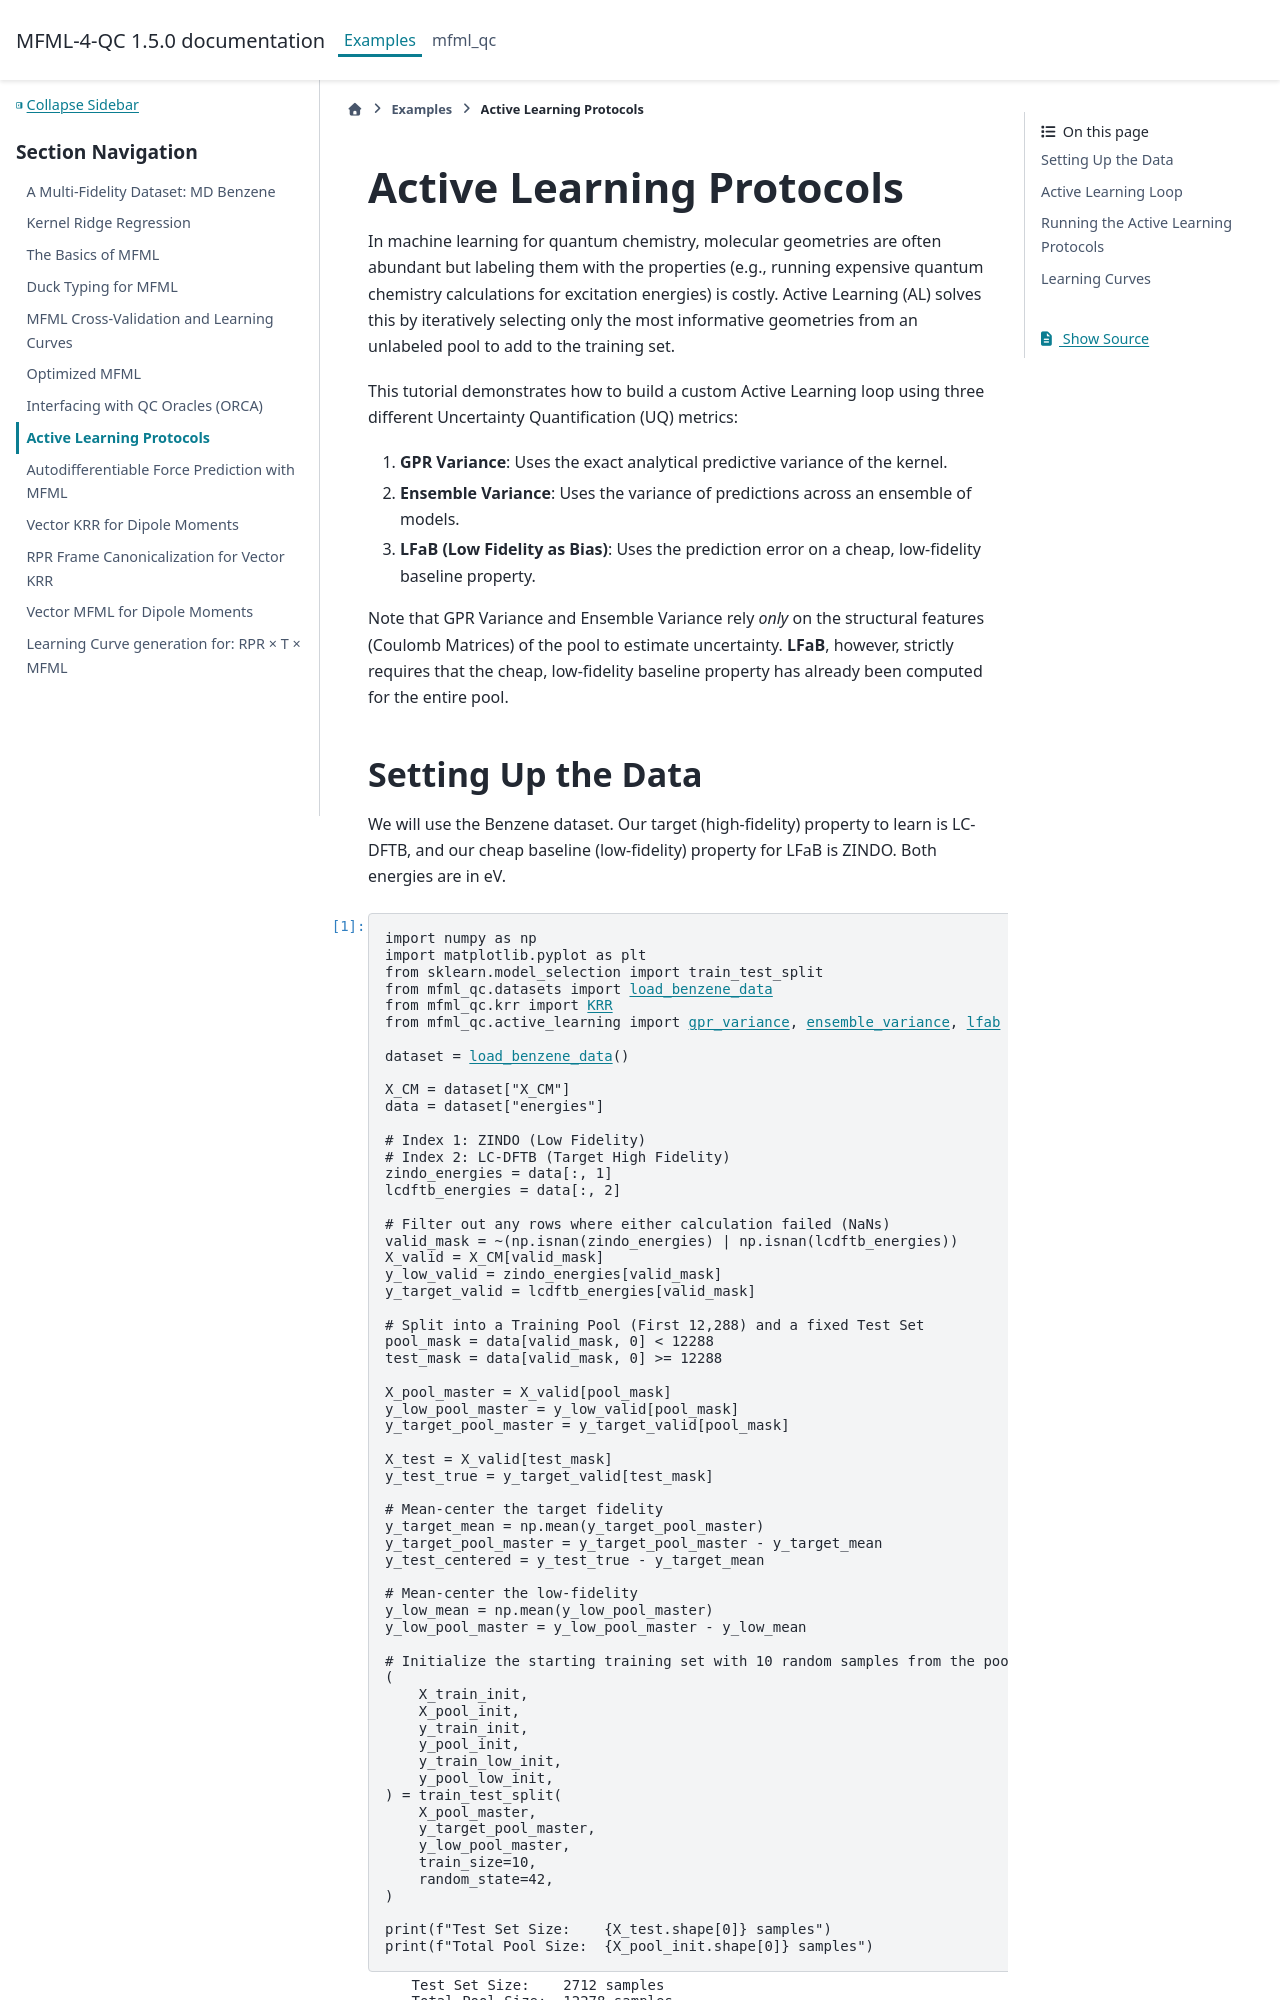

repository: vivinvinod/mfml-4-qc · page: auto_examples/08_pool_based_active_learning.html · generator: sphinx


.. DO NOT EDIT.
.. THIS FILE WAS AUTOMATICALLY GENERATED BY SPHINX-GALLERY.
.. TO MAKE CHANGES, EDIT THE SOURCE PYTHON FILE:
.. "auto_examples/08_pool_based_active_learning.py"
.. LINE NUMBERS ARE GIVEN BELOW.

.. only:: html

    .. note::
        :class: sphx-glr-download-link-note

        :ref:`Go to the end <sphx_glr_download_auto_examples_08_pool_based_active_learning.py>`
        to download the full example code.

.. rst-class:: sphx-glr-example-title

.. _sphx_glr_auto_examples_08_pool_based_active_learning.py:


Active Learning Protocols
============================

In machine learning for quantum chemistry, molecular geometries
are often abundant but labeling them with the properties (e.g., running
expensive quantum chemistry calculations for excitation energies) is costly.
Active Learning (AL) solves this by iteratively selecting
only the most informative geometries from an unlabeled pool
to add to the training set.

This tutorial demonstrates how to build a custom Active Learning loop using
three different Uncertainty Quantification (UQ) metrics:

1. **GPR Variance**: Uses the exact analytical predictive variance of the kernel.
2. **Ensemble Variance**: Uses the variance of predictions across an ensemble of models.
3. **LFaB (Low Fidelity as Bias)**: Uses the prediction error on a cheap, low-fidelity baseline property.

Note that GPR Variance and Ensemble Variance rely *only* on the structural features (Coulomb Matrices)
of the pool to estimate uncertainty. **LFaB**, however, strictly requires that the cheap,
low-fidelity baseline property has already been computed for the entire pool.

.. GENERATED FROM PYTHON SOURCE LINES 25-30

Setting Up the Data
-------------------
We will use the Benzene dataset. Our target (high-fidelity) property to learn
is LC-DFTB, and our cheap baseline (low-fidelity) property for LFaB is ZINDO.
Both energies are in eV.

.. GENERATED FROM PYTHON SOURCE LINES 30-93

.. code-block:: Python


    import numpy as np
    import matplotlib.pyplot as plt
    from sklearn.model_selection import train_test_split
    from mfml_qc.datasets import load_benzene_data
    from mfml_qc.krr import KRR
    from mfml_qc.active_learning import gpr_variance, ensemble_variance, lfab

    dataset = load_benzene_data()

    X_CM = dataset["X_CM"]
    data = dataset["energies"]

    # Index 1: ZINDO (Low Fidelity)
    # Index 2: LC-DFTB (Target High Fidelity)
    zindo_energies = data[:, 1]
    lcdftb_energies = data[:, 2]

    # Filter out any rows where either calculation failed (NaNs)
    valid_mask = ~(np.isnan(zindo_energies) | np.isnan(lcdftb_energies))
    X_valid = X_CM[valid_mask]
    y_low_valid = zindo_energies[valid_mask]
    y_target_valid = lcdftb_energies[valid_mask]

    # Split into a Training Pool (First 12,288) and a fixed Test Set
    pool_mask = data[valid_mask, 0] < 12288
    test_mask = data[valid_mask, 0] >= 12288

    X_pool_master = X_valid[pool_mask]
    y_low_pool_master = y_low_valid[pool_mask]
    y_target_pool_master = y_target_valid[pool_mask]

    X_test = X_valid[test_mask]
    y_test_true = y_target_valid[test_mask]

    # Mean-center the target fidelity
    y_target_mean = np.mean(y_target_pool_master)
    y_target_pool_master = y_target_pool_master - y_target_mean
    y_test_centered = y_test_true - y_target_mean

    # Mean-center the low-fidelity
    y_low_mean = np.mean(y_low_pool_master)
    y_low_pool_master = y_low_pool_master - y_low_mean

    # Initialize the starting training set with 10 random samples from the pool
    (
        X_train_init,
        X_pool_init,
        y_train_init,
        y_pool_init,
        y_train_low_init,
        y_pool_low_init,
    ) = train_test_split(
        X_pool_master,
        y_target_pool_master,
        y_low_pool_master,
        train_size=10,
        random_state=42,
    )

    print(f"Test Set Size:    {X_test.shape[0]} samples")
    print(f"Total Pool Size:  {X_pool_init.shape[0]} samples")





.. rst-class:: sphx-glr-script-out

 .. code-block:: none

    Test Set Size:    2712 samples
    Total Pool Size:  12278 samples




.. GENERATED FROM PYTHON SOURCE LINES 94-100
